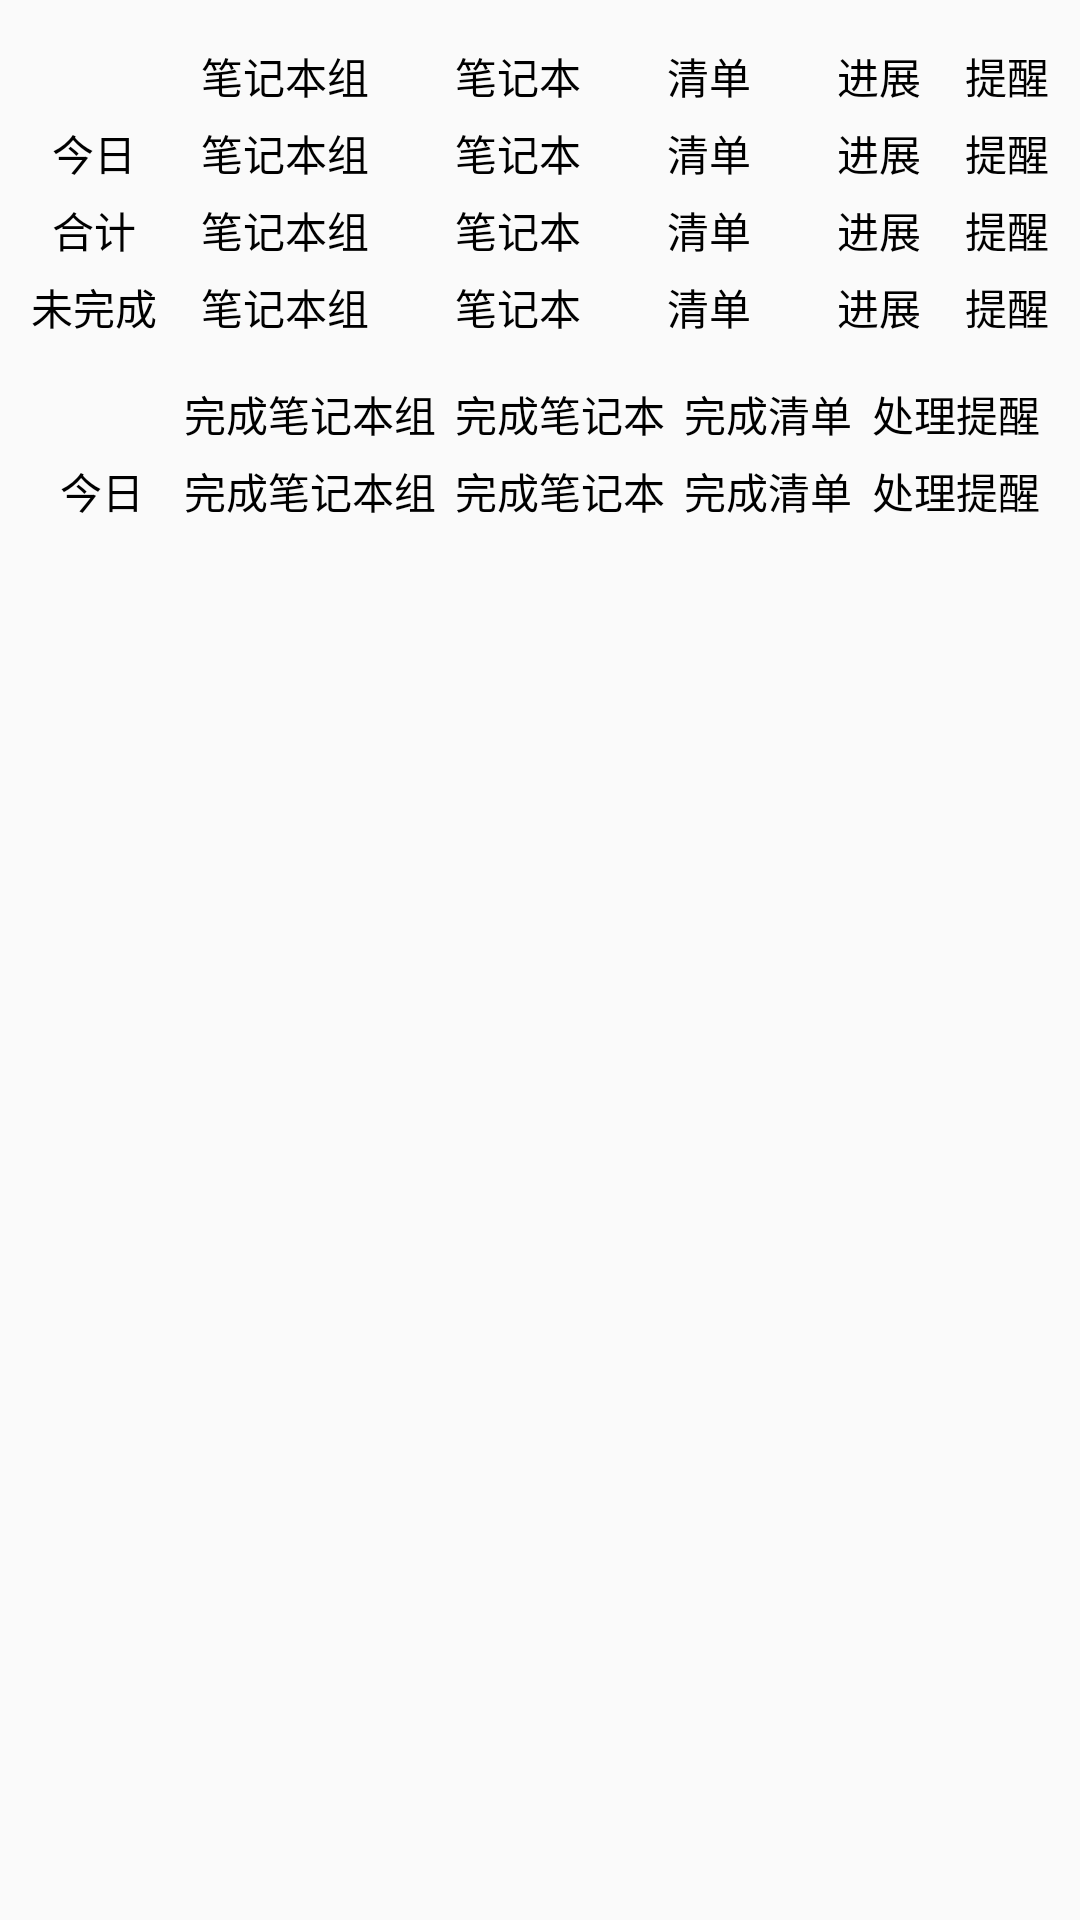

Android layout source for this screen:
<!-- AndroidManifest.xml: application theme MXAppTheme -->
<!-- res/layout/fragment_sum.xml -->
<TableLayout xmlns:android="http://schemas.android.com/apk/res/android"
    android:layout_width="match_parent"
    android:layout_height="match_parent"
    android:shrinkColumns="*"
    android:stretchColumns="*">

    <TableRow
        android:layout_height="wrap_content"
        android:layout_marginTop="15dp"
        android:layout_marginLeft="10dp"
        android:layout_marginRight="10dp"
        android:layout_width="match_parent">

        <TextView
            android:text=""
            style="@style/textTableRow" />

        <TextView
            android:text="笔记本组"
            style="@style/textTableRow" />

        <TextView
            android:text="笔记本"
            style="@style/textTableRow" />

        <TextView
            android:text="清单"
            style="@style/textTableRow" />

        <TextView
            android:text="进展"
            style="@style/textTableRow" />

        <TextView
            android:text="提醒"
            style="@style/textTableRow" />
    </TableRow>


    <TableRow
        android:layout_height="wrap_content"
        android:layout_marginTop="5dp"
        android:layout_marginLeft="10dp"
        android:layout_marginRight="10dp"
        android:layout_width="match_parent">

        <TextView
            android:text="今日"
            style="@style/textTableRow" />

        <TextView
            android:id="@+id/tv_today_p"
            android:text="笔记本组"
            style="@style/textTableRow" />

        <TextView
            android:id="@+id/tv_today_t"
            android:text="笔记本"
            style="@style/textTableRow" />

        <TextView
            android:id="@+id/tv_today_c"
            android:text="清单"
            style="@style/textTableRow" />

        <TextView
            android:id="@+id/tv_today_pg"
            android:text="进展"
            style="@style/textTableRow" />

        <TextView
            android:id="@+id/tv_today_r"
            android:text="提醒"
            style="@style/textTableRow" />
    </TableRow>

    <TableRow
        android:layout_height="wrap_content"
        android:layout_marginTop="5dp"
        android:layout_marginLeft="10dp"
        android:layout_marginRight="10dp"
        android:layout_width="match_parent">

        <TextView
            android:text="合计"
            style="@style/textTableRow" />

        <TextView
            android:id="@+id/tv_p"
            android:text="笔记本组"
            style="@style/textTableRow" />

        <TextView
            android:id="@+id/tv_t"
            android:text="笔记本"
            style="@style/textTableRow" />

        <TextView
            android:id="@+id/tv_c"
            android:text="清单"
            style="@style/textTableRow" />

        <TextView
            android:id="@+id/tv_pg"
            android:text="进展"
            style="@style/textTableRow" />

        <TextView
            android:id="@+id/tv_r"
            android:text="提醒"
            style="@style/textTableRow" />
    </TableRow>


    <TableRow
        android:layout_height="wrap_content"
        android:layout_marginTop="5dp"
        android:layout_marginLeft="10dp"
        android:layout_marginRight="10dp"
        android:layout_width="match_parent">

        <TextView
            android:text="未完成"
            style="@style/textTableRow" />

        <TextView
            android:id="@+id/tv_unfinish_p"
            android:text="笔记本组"
            style="@style/textTableRow" />

        <TextView
            android:id="@+id/tv_unfinish_t"
            android:text="笔记本"
            style="@style/textTableRow" />

        <TextView
            android:id="@+id/tv_unfinish_c"
            android:text="清单"
            style="@style/textTableRow" />

        <TextView
            android:id="@+id/tv_unfinish_pg"
            android:text="进展"
            style="@style/textTableRow" />

        <TextView
            android:id="@+id/tv_unfinish_r"
            android:text="提醒"
            style="@style/textTableRow" />
    </TableRow>


    <TableRow
        android:layout_height="wrap_content"
        android:layout_marginTop="15dp"
        android:layout_marginLeft="10dp"
        android:layout_marginRight="10dp"
        android:layout_width="match_parent">

        <TextView
            android:text=" "
            style="@style/textTableRow" />

        <TextView
            android:text="完成笔记本组"
            style="@style/textTableRow" />

        <TextView
            android:text="完成笔记本"
            style="@style/textTableRow" />

        <TextView
            android:text="完成清单"
            style="@style/textTableRow" />

        <TextView
            android:text="处理提醒"
            style="@style/textTableRow" />
    </TableRow>

    <TableRow
        android:layout_height="wrap_content"
        android:layout_marginTop="5dp"
        android:layout_marginLeft="10dp"
        android:layout_marginRight="10dp"
        android:layout_width="match_parent">

        <TextView
            android:text="今日"
            style="@style/textTableRow" />

        <TextView
            android:id="@+id/tv_finish_p"
            android:text="完成笔记本组"
            style="@style/textTableRow" />

        <TextView
            android:id="@+id/tv_finish_t"
            android:text="完成笔记本"
            style="@style/textTableRow" />

        <TextView
            android:id="@+id/tv_finish_c"
            android:text="完成清单"
            style="@style/textTableRow" />

        <TextView
            android:id="@+id/tv_finish_r"
            android:text="处理提醒"
            style="@style/textTableRow" />
    </TableRow>
</TableLayout>
<!-- resources referenced by this layout -->
<resources>
  <style name="textTableRow">
          <item name="android:layout_width">fill_parent</item>
          <item name="android:layout_height">wrap_content</item>
          <item name="android:layout_weight">1</item>
          <item name="android:gravity">center</item>
          <item name="android:textSize">14.0sp</item>
          <item name="android:textColor">@color/black</item>
      </style>
  <style name="MXAppTheme" parent="Theme.AppCompat.Light">
  
          <item name="windowNoTitle">true</item>
          <item name="windowActionBar">false</item>
          <item name="colorAccent">@color/black</item>
          <item name="android:textColorPrimary">@color/accent</item>
          <item name="android:textColor">@color/black</item>
          <item name="android:itemBackground">@color/white</item>
          <item name="colorPrimary">@android:color/transparent</item>
          <item name="colorPrimaryDark">@android:color/transparent</item>
          <item name="colorSwitchThumbNormal">@color/red</item>
          <item name="android:colorForeground">@android:color/transparent</item>
          <item name="android:windowIsTranslucent">true</item>
          <item name="android:windowAnimationStyle">@style/SlideRightAnimation</item>
      </style>
  <color name="black">#000000</color>
  <color name="accent">#ff4081</color>
  <color name="white">#FFFFFF</color>
  <color name="red">#FF0000</color>
</resources>
